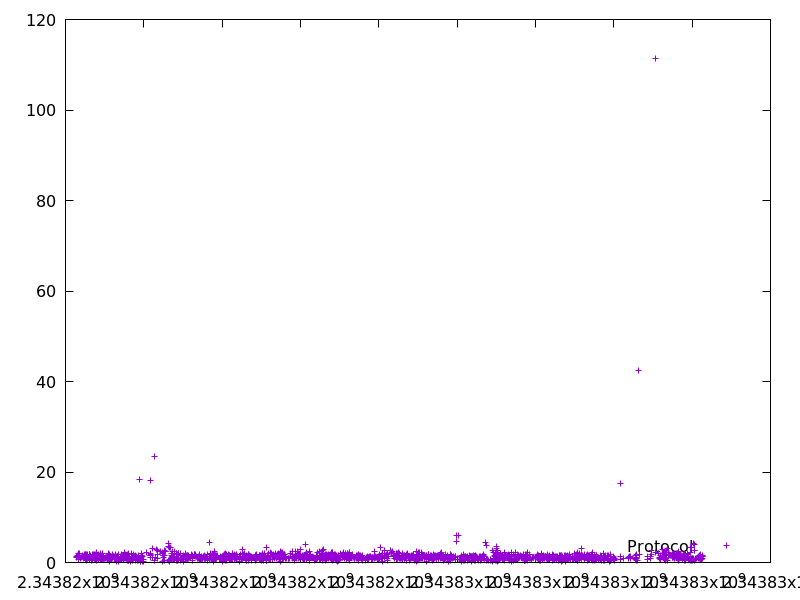

Data behind this chart, as committed beside it:
2343816284.080654, 1.2279840000000002
2343816292, 1.451
2343816304, 1.53
2343816327, 1.923
2343816341, 0.6873
2343816342, 1.249
2343816343, 1.341
2343816361, 2.008
2343816371, 1.167
2343816380, 1.011
2343816405, 1.053
2343816441, 1.659
2343816442, 1.343
2343816452, 0.905
2343816454, 1.336
2343816462, 1.409
2343816463, 1.168
2343816478, 1.271
2343816479, 1.831
2343816504, 0.8638
2343816505, 1.204
2343816510, 1.686
2343816512, 1.492
2343816513, 1.159
2343816519, 0.7148
2343816520, 1.165
2343816522, 1.899
2343816523, 1.152
2343816524, 0.9262
2343816540, 1.787
2343816547, 0.8528
2343816547, 0.3604
2343816553, 1.131
2343816561, 1.009
2343816567, 1.162
2343816569, 1.235
2343816570, 0.8781
2343816571, 1.387
2343816573, 1.702
2343816581, 1.096
2343816605, 1.741
2343816607, 1.406
2343816609, 1.72
2343816609, 0.6778
2343816624, 1.704
2343816625, 1.449
2343816639, 1.602
2343816655, 0.5065
2343816689, 0.6797
2343816690, 0.8126
2343816691, 1.493
2343816700, 1.254
2343816702, 1.699
2343816704, 1.617
2343816706, 1.84
2343816728, 1.255
2343816729, 0.9955
2343816730, 0.9278
2343816746, 1.033
2343816750, 1.746
2343816751, 0.9281
... 1,898 more rows
